Run: headless pygame with SDL's dummy video driver; simulated clock (each Clock.tick advances the game by its frame time, no real sleeping); random seed 0; keys injected as events and as key.get_pressed() state; no mouse input.
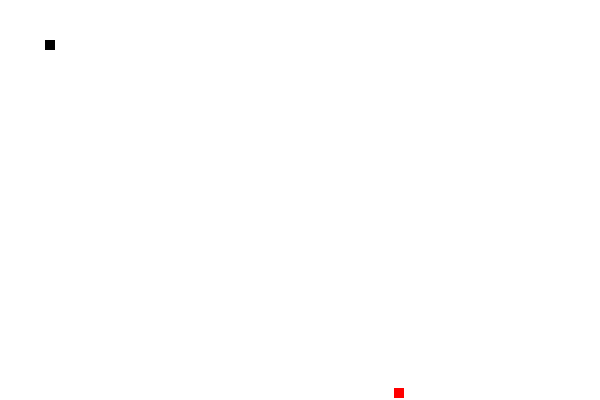
Frame 1 of 4 · flips 1–60 · no input
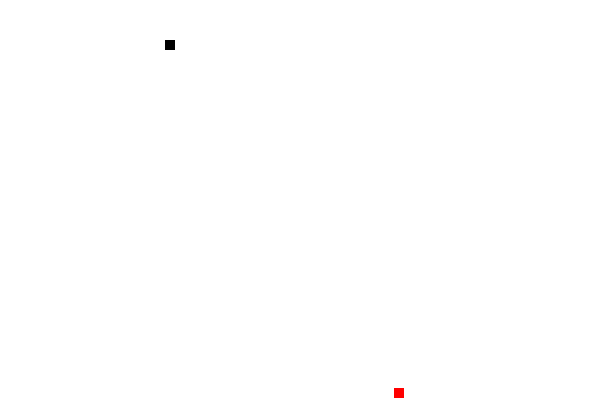
Frame 2 of 4 · flips 61–180 · tapped SPACE, RETURN · held RIGHT (→), D
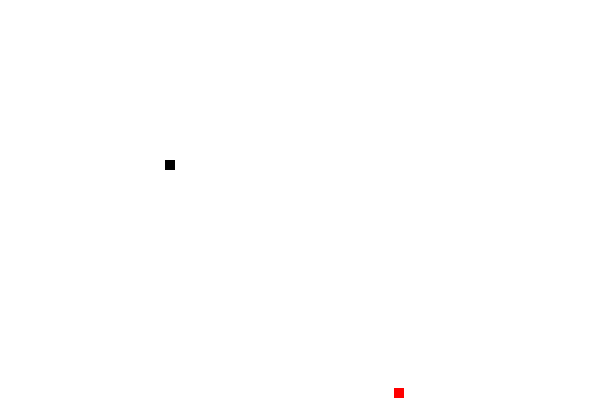
Frame 3 of 4 · flips 181–300 · held DOWN (↓), S
Frame 4 of 4 · flips 301–420 · held LEFT (←), A, UP (↑), W · screen same as frame 2, image omitted

The pygame program that drew these frames:

import pygame
import random
x = pygame.init()

# Initialize Game colors
red =  (255,0,0)
black = (0,0,0)
white = (255,255,255)


# Creating Window
screen_width = 600
screen_height = 400
gameWindow = pygame.display.set_mode((600, 400))




# Creating Window
gameWindow = pygame.display.set_mode((screen_width, screen_height))

# Game title
pygame.display.set_caption("Saap Wala Game")
pygame.display.update()

# Game Specific Variable
exit_game = False
game_over = False
snake_x = 45
snake_y = 40
velocity_x =0
velocity_y = 0
# Generate food randomly for dnake on canvas
food_x = random.randint(0, screen_width)
food_y = random.randint(0, screen_height)
snake_size = 10
fps = 30

clock = pygame.time.Clock()


# Create a Game loop to hold Game Window
while not exit_game:
    for event in pygame.event.get():
        if event.type == pygame.QUIT:
            exit_game = True
            
        if event.type == pygame.KEYDOWN:
            if event.key == pygame.K_RIGHT:
                 velocity_x= 1
                 velocity_y =0
            if event.key == pygame.K_LEFT:
                velocity_x=-1
                velocity_y = 0
            if event.key == pygame.K_UP:
                velocity_y= -1
                velocity_x =0
                
            if event.key == pygame.K_DOWN:
                 velocity_x=0
                 velocity_y = 1
    #Updae snake position according to velocity
    snake_x = snake_x +velocity_x
    snake_y = snake_y +velocity_y
            
    #Game Canvas Background 
    gameWindow.fill(white)
    
    # Plot the Snake Food
    pygame.draw.rect(gameWindow, red, [food_x, food_y, snake_size, snake_size]) 
    
    # Create Snake ( where , color, cordinates)
    pygame.draw.rect(gameWindow,black, [snake_x, snake_y, snake_size, snake_size])
    
    # Update the functions
    pygame.display.update()
    
    clock.tick(fps)

pygame.quit()

quit()
